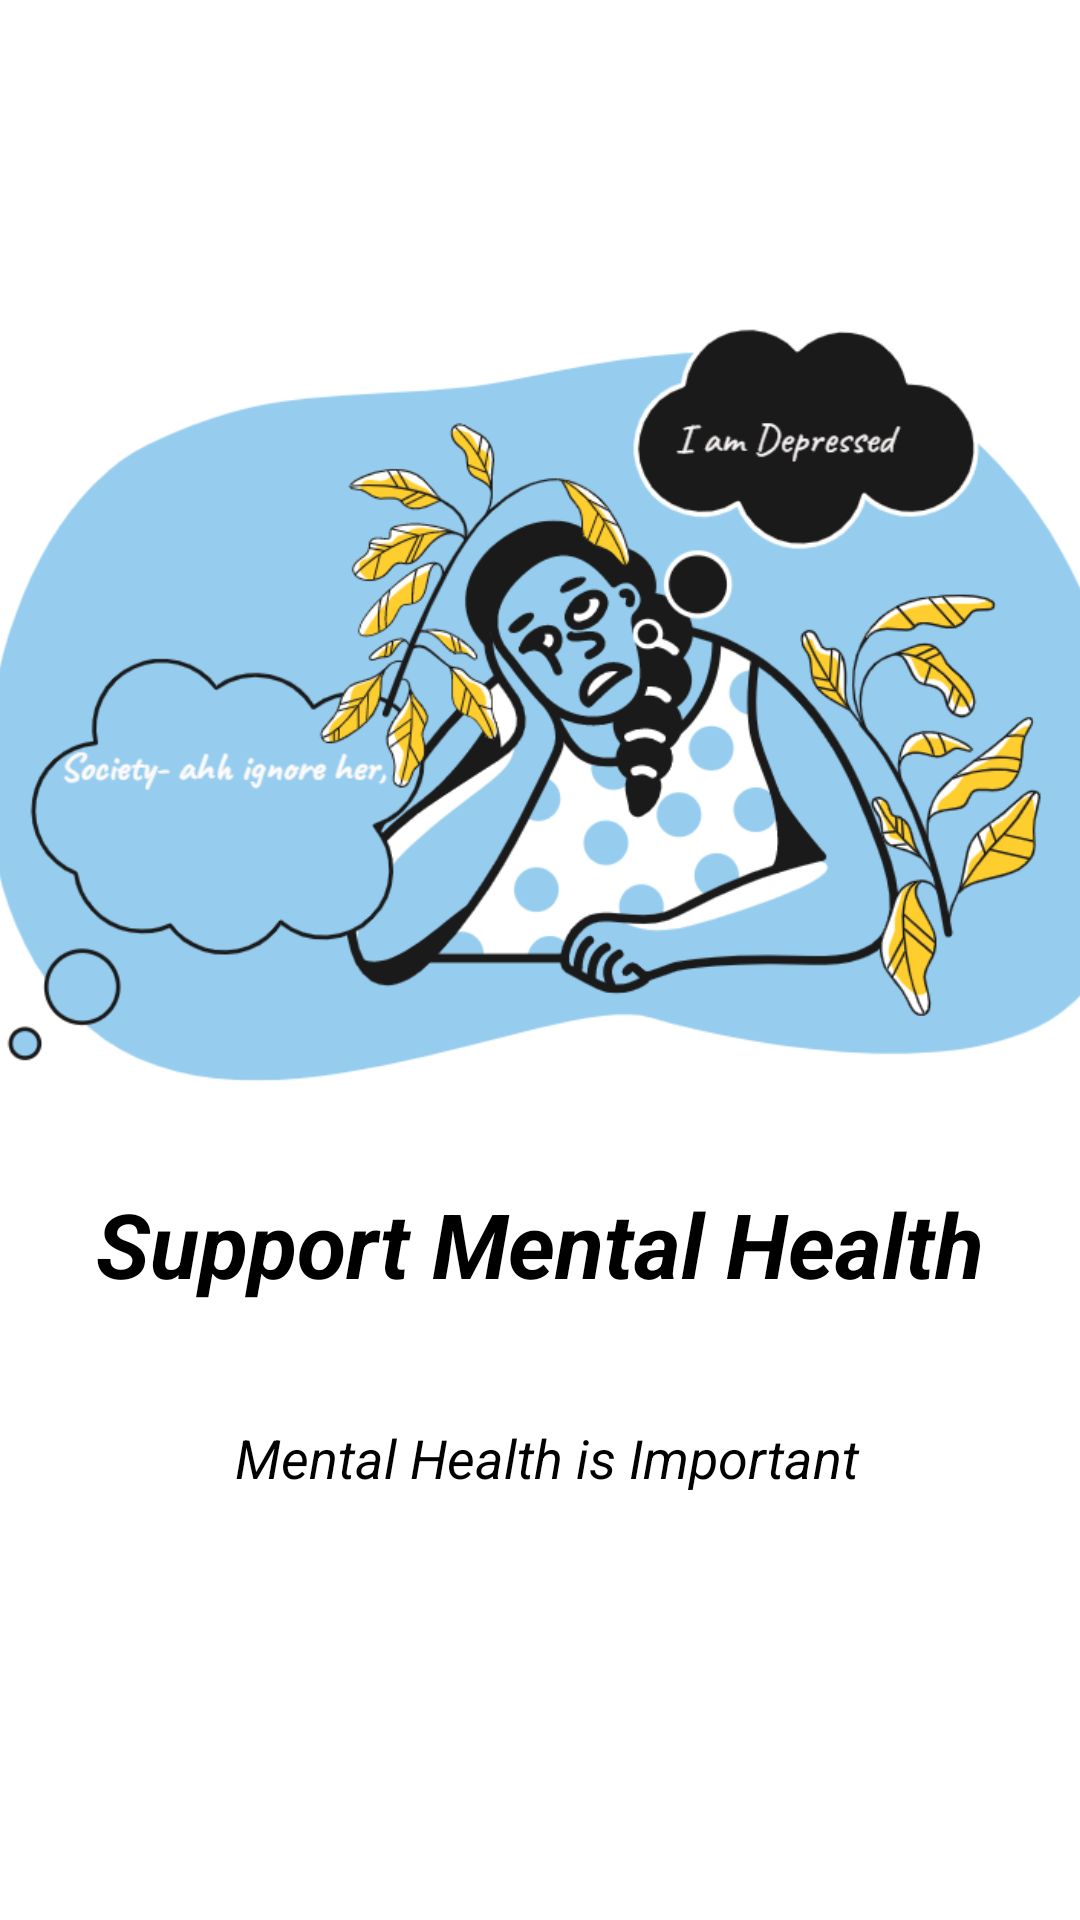

This screen was rendered from an Android layout file. Write that file and the resources it references.
<!-- AndroidManifest.xml: application theme AppTheme -->
<!-- res/layout/slider_2.xml -->
<?xml version="1.0" encoding="utf-8"?>

<androidx.constraintlayout.widget.ConstraintLayout xmlns:tools="http://schemas.android.com/tools"
    android:layout_width="match_parent"
    android:layout_height="match_parent"
    xmlns:app="http://schemas.android.com/apk/res-auto"
    xmlns:android="http://schemas.android.com/apk/res/android">

    <TextView
        android:layout_width="match_parent"
        android:layout_height="wrap_content"
        android:layout_centerHorizontal="true"
        android:layout_centerVertical="true"
        android:layout_marginTop="8dp"
        android:layout_marginBottom="8dp"
        android:background="#ffffff"
        android:gravity="center"
        android:text="@string/MentalHealthSupport"
        android:textColor="#000000"
        android:textSize="30sp"
        android:textStyle="bold|italic"
        app:layout_constraintBottom_toBottomOf="parent"
        app:layout_constraintTop_toTopOf="parent"
        app:layout_constraintVertical_bias="0.662"
        tools:layout_editor_absoluteX="0dp" />

    <TextView
        android:layout_width="326dp"
        android:layout_height="78dp"
        android:layout_centerHorizontal="true"
        android:layout_marginStart="8dp"
        android:layout_marginLeft="8dp"
        android:layout_marginEnd="8dp"
        android:layout_marginRight="8dp"
        android:layout_marginBottom="8dp"
        android:gravity="center"
        android:text="@string/MentalHealth"
        android:textColor="#000000"
        android:textSize="18dp"
        android:textStyle="italic"
        app:layout_constraintBottom_toBottomOf="parent"
        app:layout_constraintEnd_toEndOf="parent"
        app:layout_constraintHorizontal_bias="0.623"
        app:layout_constraintStart_toStartOf="parent"
        app:layout_constraintTop_toTopOf="parent"
        app:layout_constraintVertical_bias="0.807" />

    <ImageView
        android:layout_width="408dp"
        android:layout_height="383dp"
        android:layout_marginStart="8dp"
        android:layout_marginLeft="8dp"
        android:layout_marginTop="8dp"
        android:layout_marginEnd="8dp"
        android:layout_marginRight="8dp"
        android:layout_marginBottom="8dp"
        android:contentDescription="@string/travel"
        android:src="@mipmap/on_board2"
        app:layout_constraintBottom_toBottomOf="parent"
        app:layout_constraintEnd_toEndOf="parent"
        app:layout_constraintHorizontal_bias="0.538"
        app:layout_constraintStart_toStartOf="parent"
        app:layout_constraintTop_toTopOf="parent"
        app:layout_constraintVertical_bias="0.135" />

</androidx.constraintlayout.widget.ConstraintLayout>
<!-- resources referenced by this layout -->
<resources>
  <!-- mipmap on_board2: png bitmap (mipmap-xxxhdpi, 133818 bytes) -->
  <string name="MentalHealth"> Mental Health is Important </string>
  <string name="MentalHealthSupport">Support Mental Health</string>
  <string name="travel">travel</string>
  <style name="AppTheme" parent="Theme.MaterialComponents.Light.NoActionBar">
          
          <item name="colorPrimary">@color/colorPrimary1</item>
          <item name="colorPrimaryDark">@color/colorPrimaryDark1</item>
          <item name="colorAccent">@color/colorAccent1</item>
  
  
      </style>
  <color name="colorPrimary1">#1BC1E2</color>
  <color name="colorPrimaryDark1">#1BC1E2</color>
  <color name="colorAccent1">#1BC1E2</color>
</resources>
